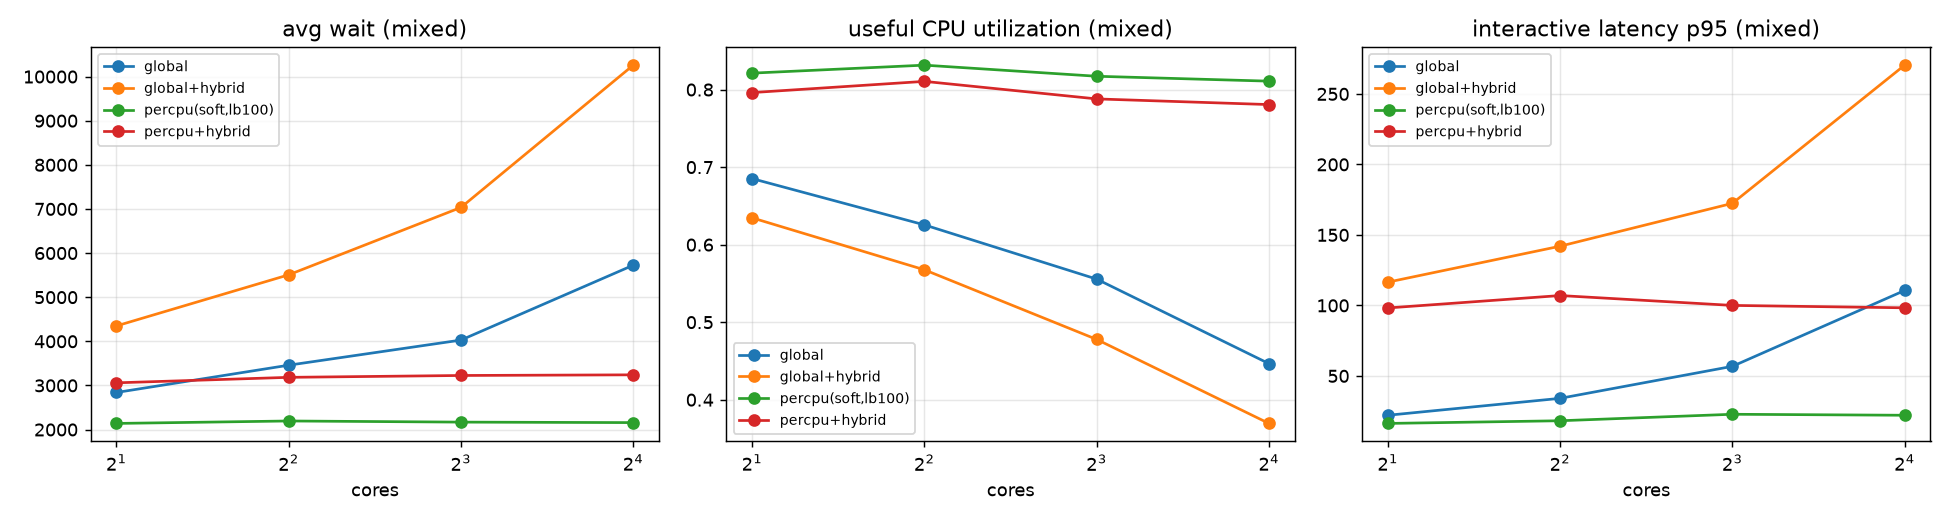

The data file committed next to this chart (first rows):
ncpu, workload, config, avg_wait, avg_resp, int_lat_mean, int_lat_p95, batch_slowdown, max_wait, starved, switches, switch_per_kt, migrations, util, overhead_frac, idle_frac, imbalance, makespan, jain_batch
2, mixed, global, 2840, 0.383, 7.081, 22.1, 8.264, 897.9, 0.0, 1562, 198.8, 786.7, 0.685, 0.125, 0.04, 0.035, 7934, 0.966
2, mixed, global+hybrid, 4349, 0.304, 39.01, 116.5, 9.066, 300.4, 0.0, 2019, 237.6, 1006, 0.635, 0.149, 0.039, 0.029, 8569, 0.961
2, mixed, percpu(soft,lb100), 2139, 0.458, 4.267, 16.3, 6.394, 856.8, 0.0, 1442, 221.4, 66.1, 0.821, 0.111, 0.052, 0.022, 6624, 0.966
2, mixed, percpu+hybrid, 3059, 0.196, 29.71, 98.2, 6.457, 317.7, 0.0, 1786, 266.4, 82.8, 0.796, 0.133, 0.052, 0.032, 6829, 0.965
2, interactive, global, 1416, 0.092, 13.1, 33.7, 6.296, 924.0, 0.0, 1627, 279.9, 813.3, 0.549, 0.176, 0.065, 0.041, 5851, 0.93
2, interactive, global+hybrid, 2824, 0.025, 27.26, 54.4, 7.328, 213.5, 0.0, 2393, 344.7, 1236, 0.462, 0.216, 0.055, 0.034, 6964, 0.921
2, interactive, percpu(soft,lb100), 743.4, 0.575, 5.446, 20.3, 4.149, 779.4, 0.0, 1614, 346.8, 145.7, 0.684, 0.173, 0.096, 0.031, 4706, 0.928
2, interactive, percpu+hybrid, 1273, 0.054, 15.33, 36.6, 3.873, 193.6, 0.0, 1795, 370.1, 178.2, 0.661, 0.185, 0.098, 0.039, 4862, 0.932
4, mixed, global, 3459, 0.15, 9.238, 34.1, 9.453, 943.4, 0.0, 3191, 346.2, 2403, 0.626, 0.152, 0.027, 0.056, 9242, 0.963
4, mixed, global+hybrid, 5508, 0.113, 48.97, 142.0, 10.52, 358.1, 0.0, 4154, 408, 3100, 0.568, 0.179, 0.025, 0.055, 10192, 0.955
4, mixed, percpu(soft,lb100), 2194, 0.248, 4.984, 18.2, 6.244, 925.9, 0.0, 2856, 412.9, 215.8, 0.832, 0.103, 0.042, 0.043, 6954, 0.957
4, mixed, percpu+hybrid, 3183, 0.138, 32.48, 107.0, 6.253, 405.5, 0.0, 3605, 508.6, 263.4, 0.811, 0.127, 0.034, 0.06, 7131, 0.955
4, interactive, global, 1982, 0.073, 21.48, 52.9, 7.373, 949.6, 0.0, 3327, 491.7, 2483, 0.446, 0.217, 0.062, 0.073, 6778, 0.914
4, interactive, global+hybrid, 4225, 0.01, 37.01, 76.6, 10.04, 298.1, 0.0, 5428, 607.9, 4118, 0.338, 0.267, 0.049, 0.033, 8939, 0.904
4, interactive, percpu(soft,lb100), 746, 0.104, 6.692, 22.9, 4.177, 911.8, 0.0, 3207, 684.1, 512.0, 0.643, 0.171, 0.104, 0.061, 4706, 0.919
4, interactive, percpu+hybrid, 1309, 0.017, 15.92, 34.9, 3.858, 179.3, 0.0, 3670, 739.9, 612.7, 0.61, 0.185, 0.112, 0.058, 4960, 0.931
8, mixed, global, 4028, 0.197, 13.65, 56.8, 10.8, 957.3, 0.1, 6414, 625.4, 5544, 0.556, 0.217, 0.025, 0.094, 10268, 0.96
8, mixed, global+hybrid, 7035, 0.207, 63.28, 172.4, 12.87, 428.7, 0.0, 8818, 738.9, 7683, 0.478, 0.256, 0.025, 0.103, 11942, 0.954
8, mixed, percpu(soft,lb100), 2168, 0.227, 5.856, 22.8, 6.243, 949.6, 0.0, 5630, 809, 616.0, 0.817, 0.101, 0.048, 0.069, 6980, 0.957
8, mixed, percpu+hybrid, 3225, 0.101, 32.38, 100.0, 6.396, 388.5, 0.0, 7392, 1025, 745.6, 0.788, 0.128, 0.045, 0.076, 7238, 0.957
8, interactive, global, 2827, 0.164, 29.55, 76.9, 9.162, 960.2, 0.0, 6723, 815.1, 5819, 0.404, 0.283, 0.049, 0.133, 8252, 0.924
8, interactive, global+hybrid, 6119, 0.123, 50.8, 113.4, 13.41, 389.9, 0.0, 11293, 997, 9892, 0.294, 0.345, 0.033, 0.072, 11325, 0.926
8, interactive, percpu(soft,lb100), 858.3, 0.135, 7.426, 23.7, 4.25, 940.7, 0.0, 6210, 1227, 1218, 0.657, 0.153, 0.099, 0.079, 5068, 0.922
8, interactive, percpu+hybrid, 1516, 0.033, 17.75, 38.1, 4.178, 205.7, 0.0, 7571, 1425, 1445, 0.626, 0.178, 0.093, 0.077, 5316, 0.932
16, mixed, global, 5725, 0.467, 27.65, 110.6, 14.04, 924.0, 0.1, 14286, 1119, 13302, 0.447, 0.336, 0.022, 0.217, 12774, 0.951
16, mixed, global+hybrid, 10259, 0.673, 88.08, 270.4, 16.34, 589.5, 0.0, 19819, 1282, 18521, 0.369, 0.384, 0.022, 0.196, 15456, 0.963
16, mixed, percpu(soft,lb100), 2157, 0.172, 6.076, 22.1, 6.213, 967.3, 0.0, 11005, 1568, 1469, 0.811, 0.098, 0.052, 0.081, 7034, 0.957
16, mixed, percpu+hybrid, 3240, 0.066, 32.93, 98.3, 6.344, 400.2, 0.0, 14633, 2010, 1788, 0.781, 0.126, 0.048, 0.095, 7308, 0.953
16, interactive, global, 4474, 0.454, 47.2, 120.2, 12.4, 938.7, 0.1, 14688, 1363, 13670, 0.308, 0.409, 0.045, 0.246, 10774, 0.924
16, interactive, global+hybrid, 9679, 0.45, 74.81, 178.9, 18.42, 567.7, 0.0, 24404, 1596, 22883, 0.217, 0.478, 0.025, 0.166, 15291, 0.931
16, interactive, percpu(soft,lb100), 884.2, 0.07, 8.014, 24.4, 4.254, 968.4, 0.0, 12270, 2384, 2754, 0.643, 0.149, 0.108, 0.107, 5156, 0.922
16, interactive, percpu+hybrid, 1569, 0.023, 18.16, 37.3, 4.264, 257.1, 0.0, 15382, 2870, 3219, 0.618, 0.179, 0.09, 0.097, 5365, 0.925
